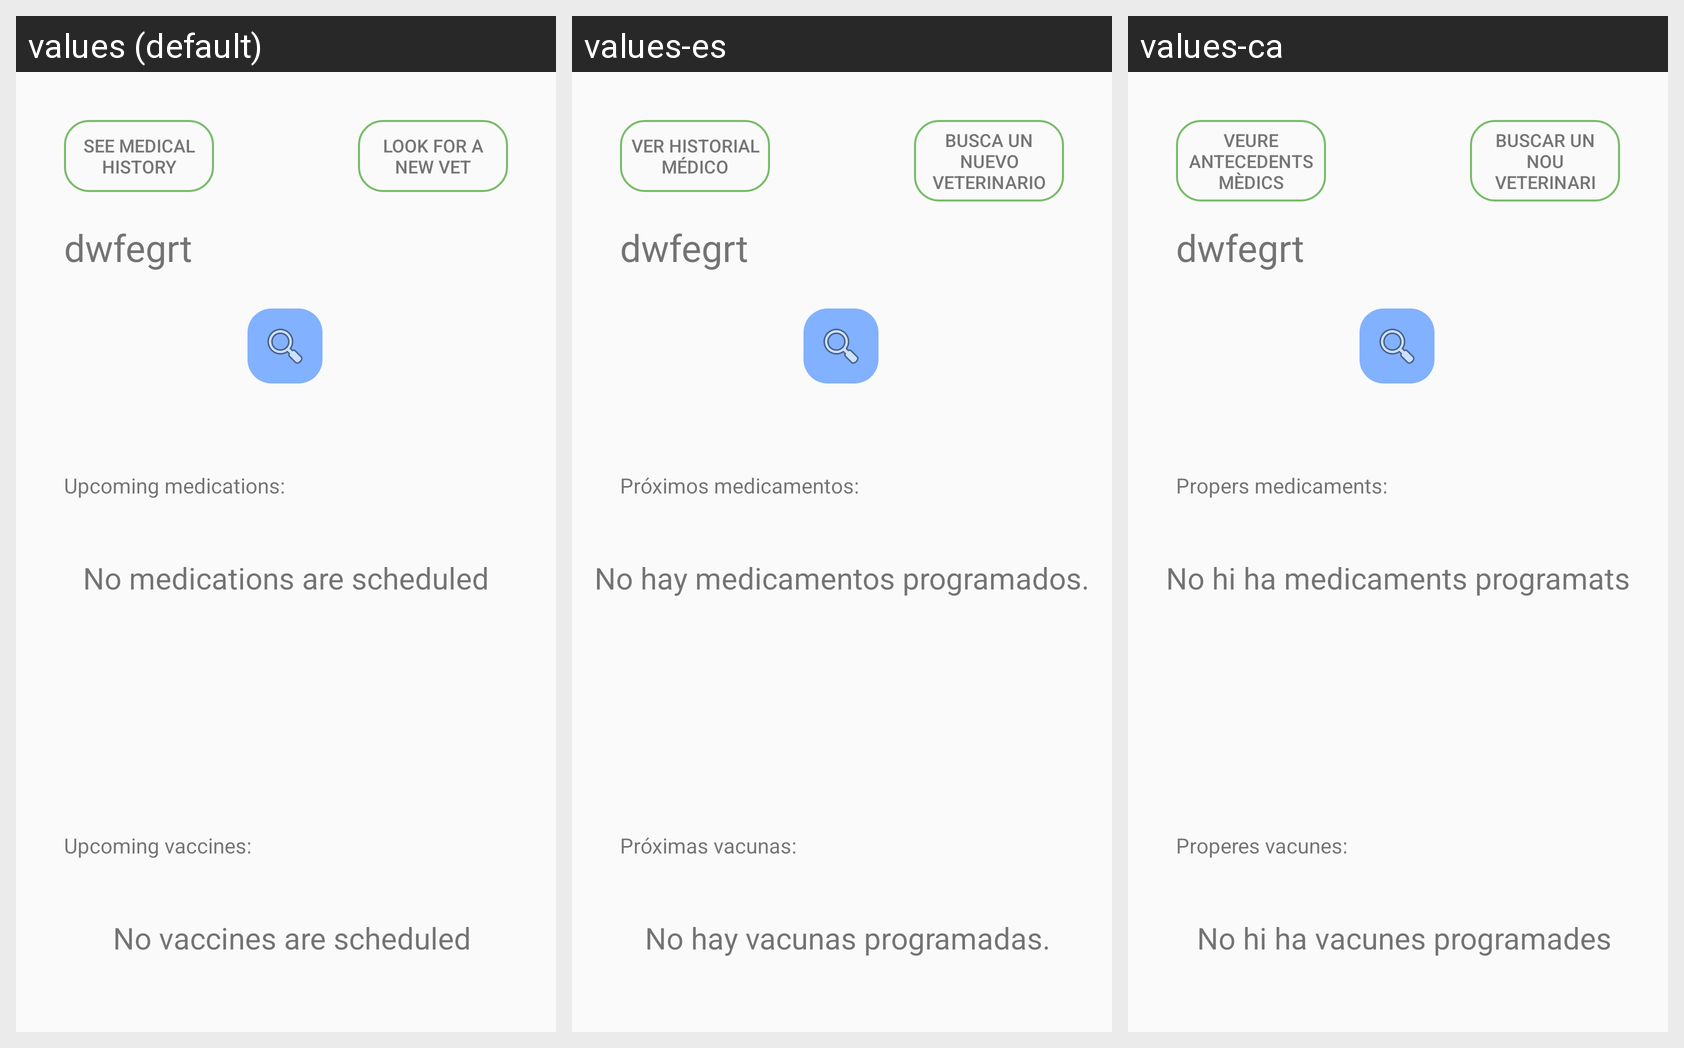

The Android screen above is rendered under several locales of the same app. Produce the string resources it draws, with the default and per-locale values.
Android screen res/layout/fragment_health.xml rendered under 3 locales, left to right: values (default), values-es, values-ca. Device: Nexus 5 (rendered at 1080×1920; each locale shown at half size, 540×960, under a caption strip naming it); theme Theme.AppCompat.Light.NoActionBar.
Strings drawn on this screen, with the default value and each locale's value (text and hints the layout hard-codes, and strings that could not be matched under every locale, appear in the picture but are not listed):

no_medications_are_scheduled
  values: No medications are scheduled
  values-es: No hay medicamentos programados.
  values-ca: No hi ha medicaments programats

no_vaccines_are_scheduled
  values: No vaccines are scheduled
  values-es: No hay vacunas programadas.
  values-ca: No hi ha vacunes programades

look_for_a_new_vet
  values: Look for a new vet
  values-es: Busca un nuevo veterinario
  values-ca: Buscar un nou veterinari

upcoming_medications
  values: Upcoming medications:
  values-es: Próximos medicamentos:
  values-ca: Propers medicaments:

upcoming_vaccines
  values: Upcoming vaccines:
  values-es: Próximas vacunas:
  values-ca: Properes vacunes:

see_medical_history
  values: See medical history
  values-es: Ver historial médico
  values-ca: Veure antecedents mèdics
